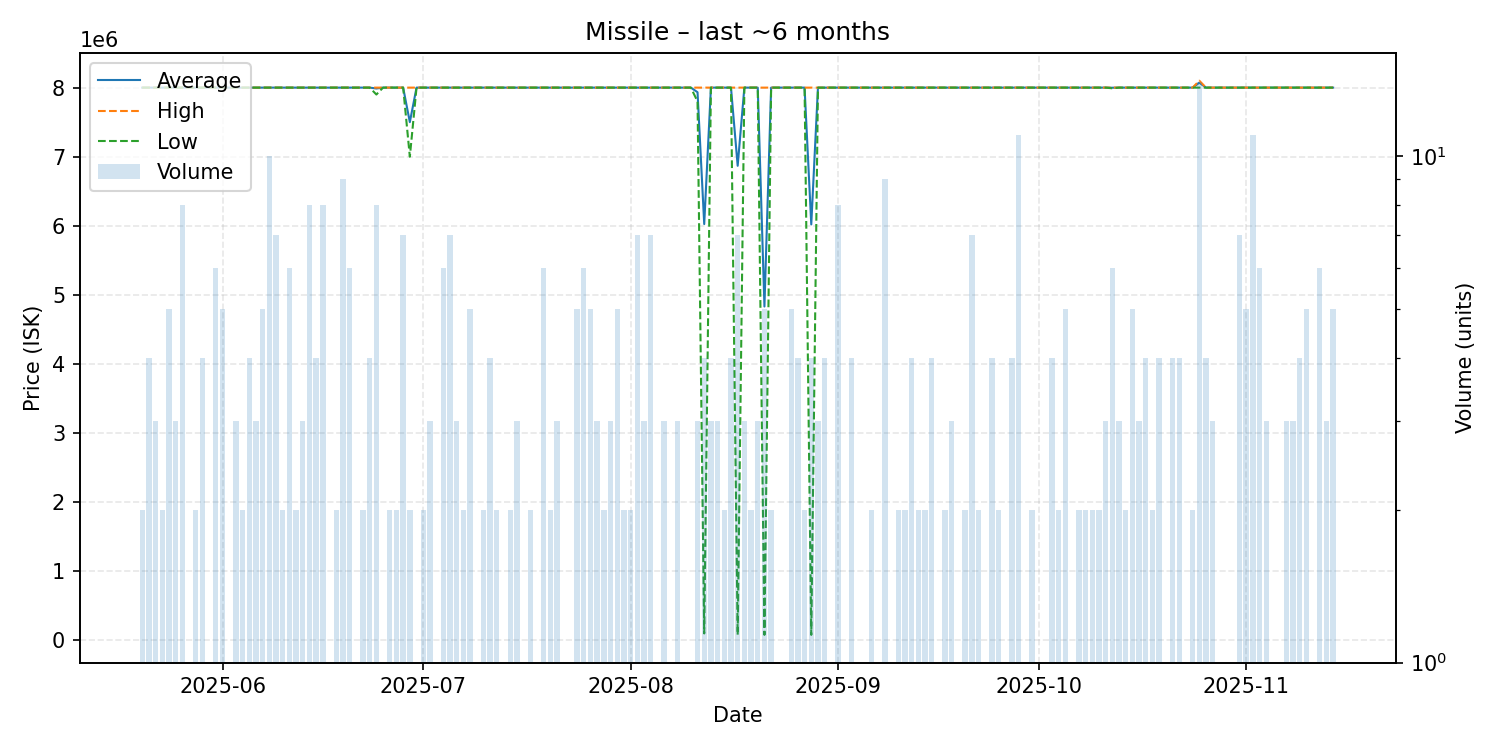

Source data for this figure (header and first rows):
date, average, highest, lowest, order_count, volume
2025-05-20, 8000000, 8000000, 8000000, 2, 2
2025-05-21, 8000000, 8000000, 8000000, 4, 4
2025-05-22, 8000000, 8000000, 8000000, 3, 3
2025-05-23, 8000000, 8000000, 8000000, 2, 2
2025-05-24, 8000000, 8000000, 8000000, 5, 5
2025-05-25, 8000000, 8000000, 8000000, 3, 3
2025-05-26, 8000000, 8000000, 8000000, 3, 8
2025-05-27, 8000000, 8000000, 8000000, 1, 1
2025-05-28, 8000000, 8000000, 8000000, 2, 2
2025-05-29, 8000000, 8000000, 8000000, 4, 4
2025-05-31, 8000000, 8000000, 8000000, 6, 6
2025-06-01, 8000000, 8000000, 8000000, 5, 5
2025-06-02, 8000000, 8000000, 8000000, 1, 1
2025-06-03, 8000000, 8000000, 8000000, 3, 3
2025-06-04, 8000000, 8000000, 8000000, 2, 2
2025-06-05, 8000000, 8000000, 8000000, 4, 4
2025-06-06, 8000000, 8000000, 8000000, 3, 3
2025-06-07, 8000000, 8000000, 8000000, 5, 5
2025-06-08, 8000000, 8000000, 8000000, 10, 10
2025-06-09, 8000000, 8000000, 8000000, 2, 7
2025-06-10, 8000000, 8000000, 8000000, 2, 2
2025-06-11, 8000000, 8000000, 8000000, 6, 6
2025-06-12, 8000000, 8000000, 8000000, 2, 2
2025-06-13, 8000000, 8000000, 8000000, 3, 3
2025-06-14, 8000000, 8000000, 8000000, 8, 8
2025-06-15, 8000000, 8000000, 8000000, 4, 4
2025-06-16, 8000000, 8000000, 8000000, 8, 8
2025-06-17, 8000000, 8000000, 8000000, 1, 1
2025-06-18, 8000000, 8000000, 8000000, 2, 2
2025-06-19, 8000000, 8000000, 8000000, 6, 9
2025-06-20, 8000000, 8000000, 8000000, 6, 6
2025-06-21, 8000000, 8000000, 8000000, 1, 1
2025-06-22, 8000000, 8000000, 8000000, 2, 2
2025-06-23, 8000000, 8000000, 8000000, 4, 4
2025-06-24, 7987500, 8000000, 7900000, 8, 8
2025-06-25, 8000000, 8000000, 8000000, 1, 1
2025-06-26, 8000000, 8000000, 8000000, 2, 2
2025-06-27, 8000000, 8000000, 8000000, 2, 2
2025-06-28, 8000000, 8000000, 8000000, 7, 7
2025-06-29, 7500000, 8000000, 7000000, 2, 2
2025-06-30, 8000000, 8000000, 8000000, 1, 1
2025-07-01, 8000000, 8000000, 8000000, 2, 2
2025-07-02, 7999667, 8000000, 7999000, 3, 3
2025-07-04, 8000000, 8000000, 8000000, 6, 6
2025-07-05, 8000000, 8000000, 8000000, 4, 7
2025-07-06, 8000000, 8000000, 8000000, 3, 3
2025-07-07, 8000000, 8000000, 8000000, 2, 2
2025-07-08, 8000000, 8000000, 8000000, 5, 5
2025-07-10, 8000000, 8000000, 8000000, 2, 2
2025-07-11, 8000000, 8000000, 8000000, 4, 4
2025-07-12, 8000000, 8000000, 8000000, 2, 2
2025-07-13, 8000000, 8000000, 8000000, 1, 1
2025-07-14, 8000000, 8000000, 8000000, 2, 2
2025-07-15, 8000000, 8000000, 8000000, 3, 3
2025-07-17, 8000000, 8000000, 8000000, 2, 2
2025-07-19, 8000000, 8000000, 8000000, 6, 6
2025-07-20, 8000000, 8000000, 8000000, 2, 2
2025-07-21, 8000000, 8000000, 8000000, 3, 3
2025-07-22, 8000000, 8000000, 8000000, 1, 1
2025-07-24, 8000000, 8000000, 8000000, 5, 5
... 105 more rows
